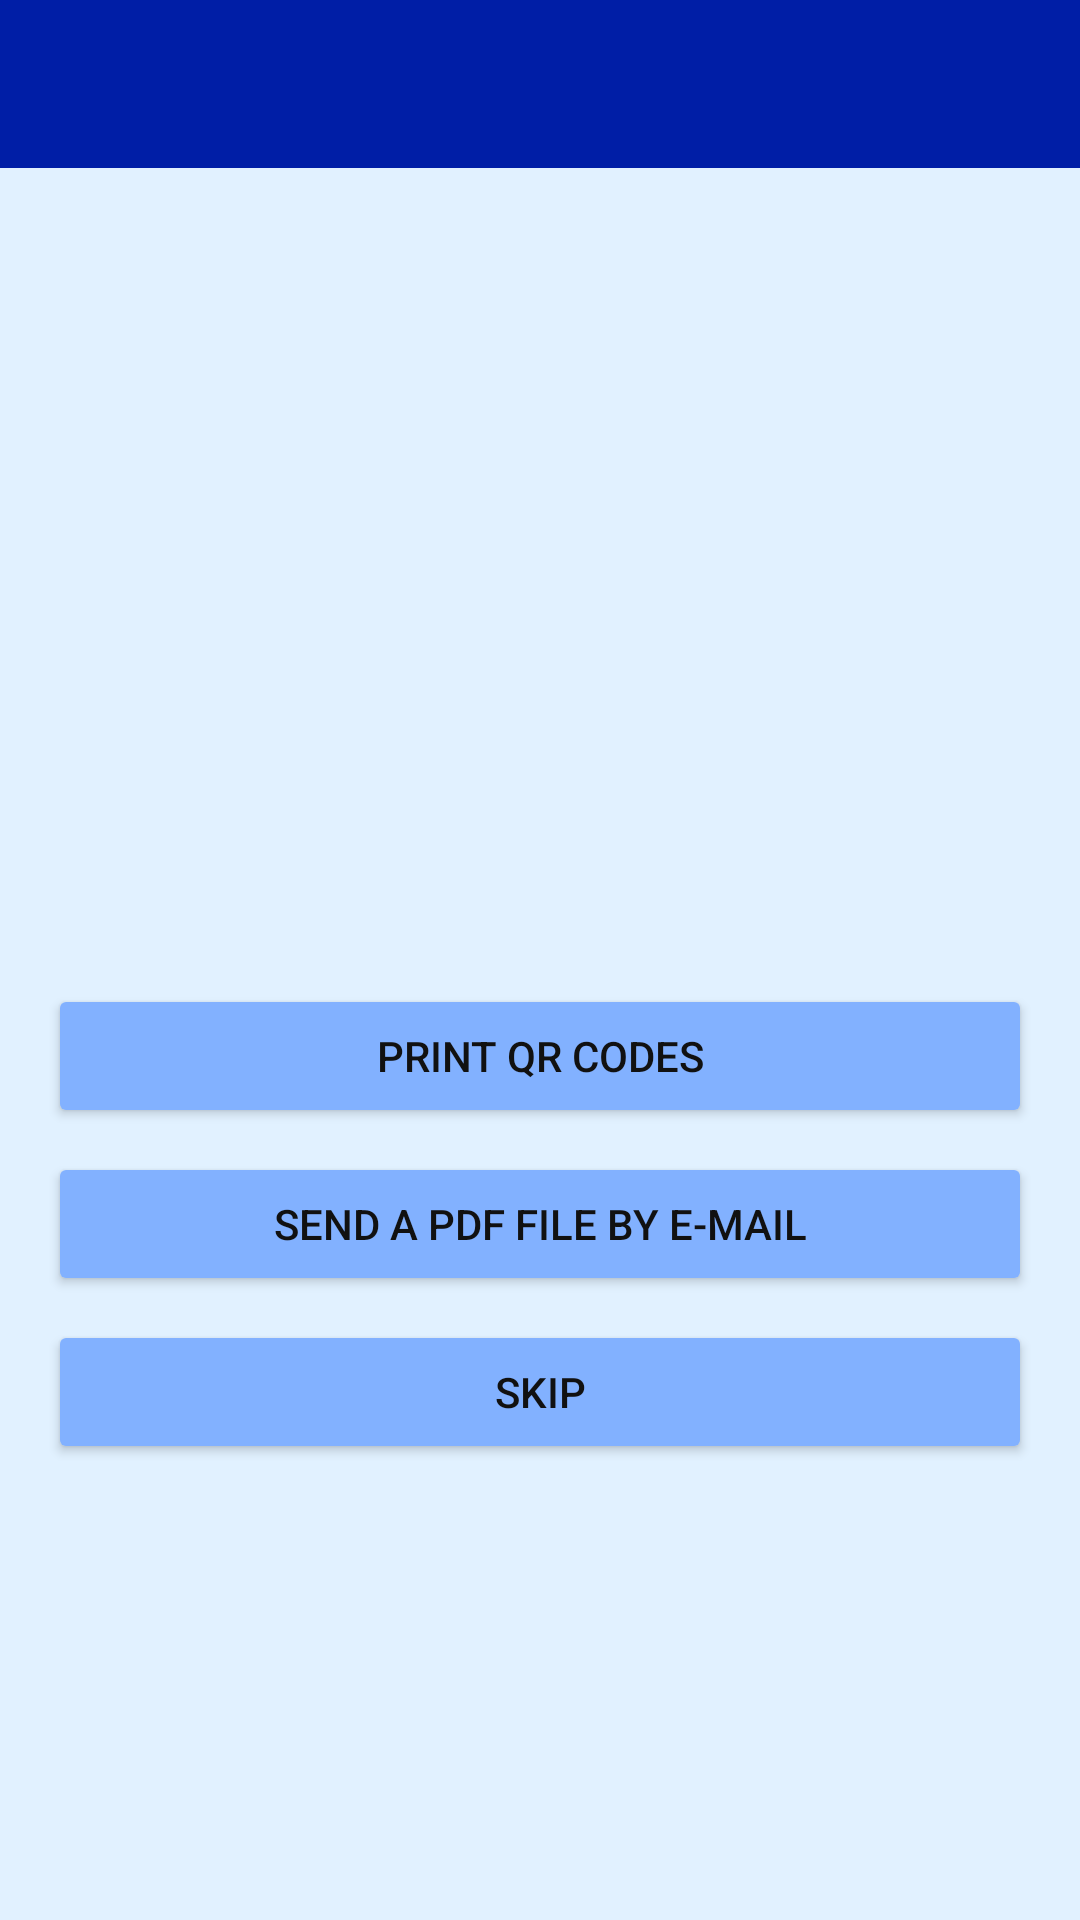

This screen was rendered from an Android layout file. Write that file and the resources it references.
<!-- AndroidManifest.xml: application theme AppTheme -->
<!-- res/layout/content_print_qrcodes.xml -->
<?xml version="1.0" encoding="utf-8"?>
<androidx.constraintlayout.widget.ConstraintLayout xmlns:android="http://schemas.android.com/apk/res/android"
    xmlns:app="http://schemas.android.com/apk/res-auto"
    android:layout_width="match_parent"
    android:layout_height="match_parent"
    xmlns:tools="http://schemas.android.com/tools"
    tools:context=".activities.PrintQRCodesActivity">

    <com.google.android.material.appbar.AppBarLayout
        android:layout_width="match_parent"
        android:layout_height="wrap_content"
        android:theme="@style/AppTheme.AppBarOverlay"
        app:layout_constraintEnd_toEndOf="parent"
        app:layout_constraintStart_toStartOf="parent"
        app:layout_constraintTop_toTopOf="parent">

        <androidx.appcompat.widget.Toolbar
            android:id="@+id/toolbar"
            android:layout_width="match_parent"
            android:layout_height="wrap_content"
            android:background="?attr/colorPrimary"
            android:minHeight="?attr/actionBarSize"
            android:theme="?attr/actionBarTheme"
            app:layout_constraintEnd_toEndOf="parent"
            app:layout_constraintStart_toStartOf="parent"
            app:layout_constraintTop_toTopOf="parent" />
    </com.google.android.material.appbar.AppBarLayout>

        <ImageView
            android:id="@+id/image_qrCode"
            android:layout_width="200dp"
            android:layout_height="200dp"
            android:layout_gravity="center"
            android:layout_marginStart="16dp"
            android:layout_marginTop="96dp"
            android:layout_marginEnd="16dp"
            android:contentDescription="@string/PrintQRCodesActivity_print_qr_codes"
            app:layout_constraintEnd_toEndOf="parent"
            app:layout_constraintStart_toStartOf="parent"
            app:layout_constraintTop_toTopOf="parent" />

    <Button
        android:id="@+id/button_printQRCodes"
        android:layout_width="match_parent"
        android:gravity="center"
        android:layout_height="wrap_content"
        android:layout_marginStart="16dp"
        android:layout_marginTop="32dp"
        android:layout_marginEnd="16dp"
        android:text="@string/PrintQRCodesActivity_print_qr_codes"
        app:layout_constraintEnd_toEndOf="parent"
        app:layout_constraintStart_toStartOf="parent"
        app:layout_constraintTop_toBottomOf="@+id/image_qrCode" />

    <Button
        android:id="@+id/button_sendPdfByEmail"
        android:layout_width="match_parent"
        android:gravity="center"
        android:layout_height="wrap_content"
        android:layout_marginStart="16dp"
        android:layout_marginTop="8dp"
        android:layout_marginEnd="16dp"
        android:text="@string/PrintQRCodesActivity_send_pdf_via_email"
        app:layout_constraintEnd_toEndOf="parent"
        app:layout_constraintStart_toStartOf="parent"
        app:layout_constraintTop_toBottomOf="@+id/button_printQRCodes" />

    <Button
        android:id="@+id/button_skip"
        android:layout_width="match_parent"
        android:gravity="center"
        android:layout_height="wrap_content"
        android:layout_marginStart="16dp"
        android:layout_marginTop="8dp"
        android:layout_marginEnd="16dp"
        android:text="@string/PrintQRCodesActivity_skip"
        app:layout_constraintEnd_toEndOf="parent"
        app:layout_constraintStart_toStartOf="parent"
        app:layout_constraintTop_toBottomOf="@+id/button_sendPdfByEmail" />

</androidx.constraintlayout.widget.ConstraintLayout>
<!-- resources referenced by this layout -->
<resources>
  <string name="PrintQRCodesActivity_print_qr_codes">Print QR codes</string>
  <string name="PrintQRCodesActivity_send_pdf_via_email">Send a PDF file by e-mail</string>
  <string name="PrintQRCodesActivity_skip">Skip</string>
  <style name="AppTheme.AppBarOverlay" parent="ThemeOverlay.AppCompat.Dark.ActionBar" />
  <style name="AppTheme" parent="Theme.AppCompat.Light.DarkActionBar">
          <item name="colorPrimary">@color/color_primary</item>
          <item name="colorPrimaryDark">@color/color_primary_statusbar</item>
          <item name="colorAccent">
              @color/material_accent
          </item>
          <item name="colorSurface">@color/background_material</item>
          <item name="android:statusBarColor">@color/color_primary_statusbar</item>
          <item name="android:navigationBarColor">@color/color_primary_statusbar</item>
          <item name="android:textColorPrimary">@color/text_color</item>
          <item name="android:textColorSecondary">@color/text_color_secondary</item>
          <item name="errorTextColor">@color/color_primary</item>
          <item name="android:colorBackground" tools:ignore="PrivateResource">
              @color/background_material
          </item>
          <item name="android:colorButtonNormal" tools:ignore="PrivateResource">
              @color/button_color
          </item>
          <item name="android:spinnerDropDownItemStyle">@style/CustomSpinnerItemStyle</item>
          <item name="actionModeStyle">@style/LStyled.ActionMode</item>
          <item name="windowActionModeOverlay">true</item>
      </style>
  <color name="color_primary">#001EA6</color>
  <color name="color_primary_statusbar">#001883</color>
  <color name="material_accent">#2196F3</color>
  <color name="background_material" tools:ignore="PrivateResource">#E1F1FF</color>
  <color name="text_color">#111111</color>
  <color name="text_color_secondary">#3E3E3E</color>
  <color name="button_color">#82B1FF</color>
  <style name="CustomSpinnerItemStyle" parent="@android:style/Widget.Holo.DropDownItem.Spinner">
          <item name="android:textColorPrimary">@color/text_color</item>
          <item name="android:textColor">@color/text_color</item>
          <item name="android:background">@color/background_field</item>
      </style>
  <style name="LStyled.ActionMode" parent="@style/Widget.AppCompat.ActionMode">
          <item name="background">@color/color_primary</item>
      </style>
  <color name="background_field" tools:ignore="PrivateResource">#C0E1FF</color>
</resources>
